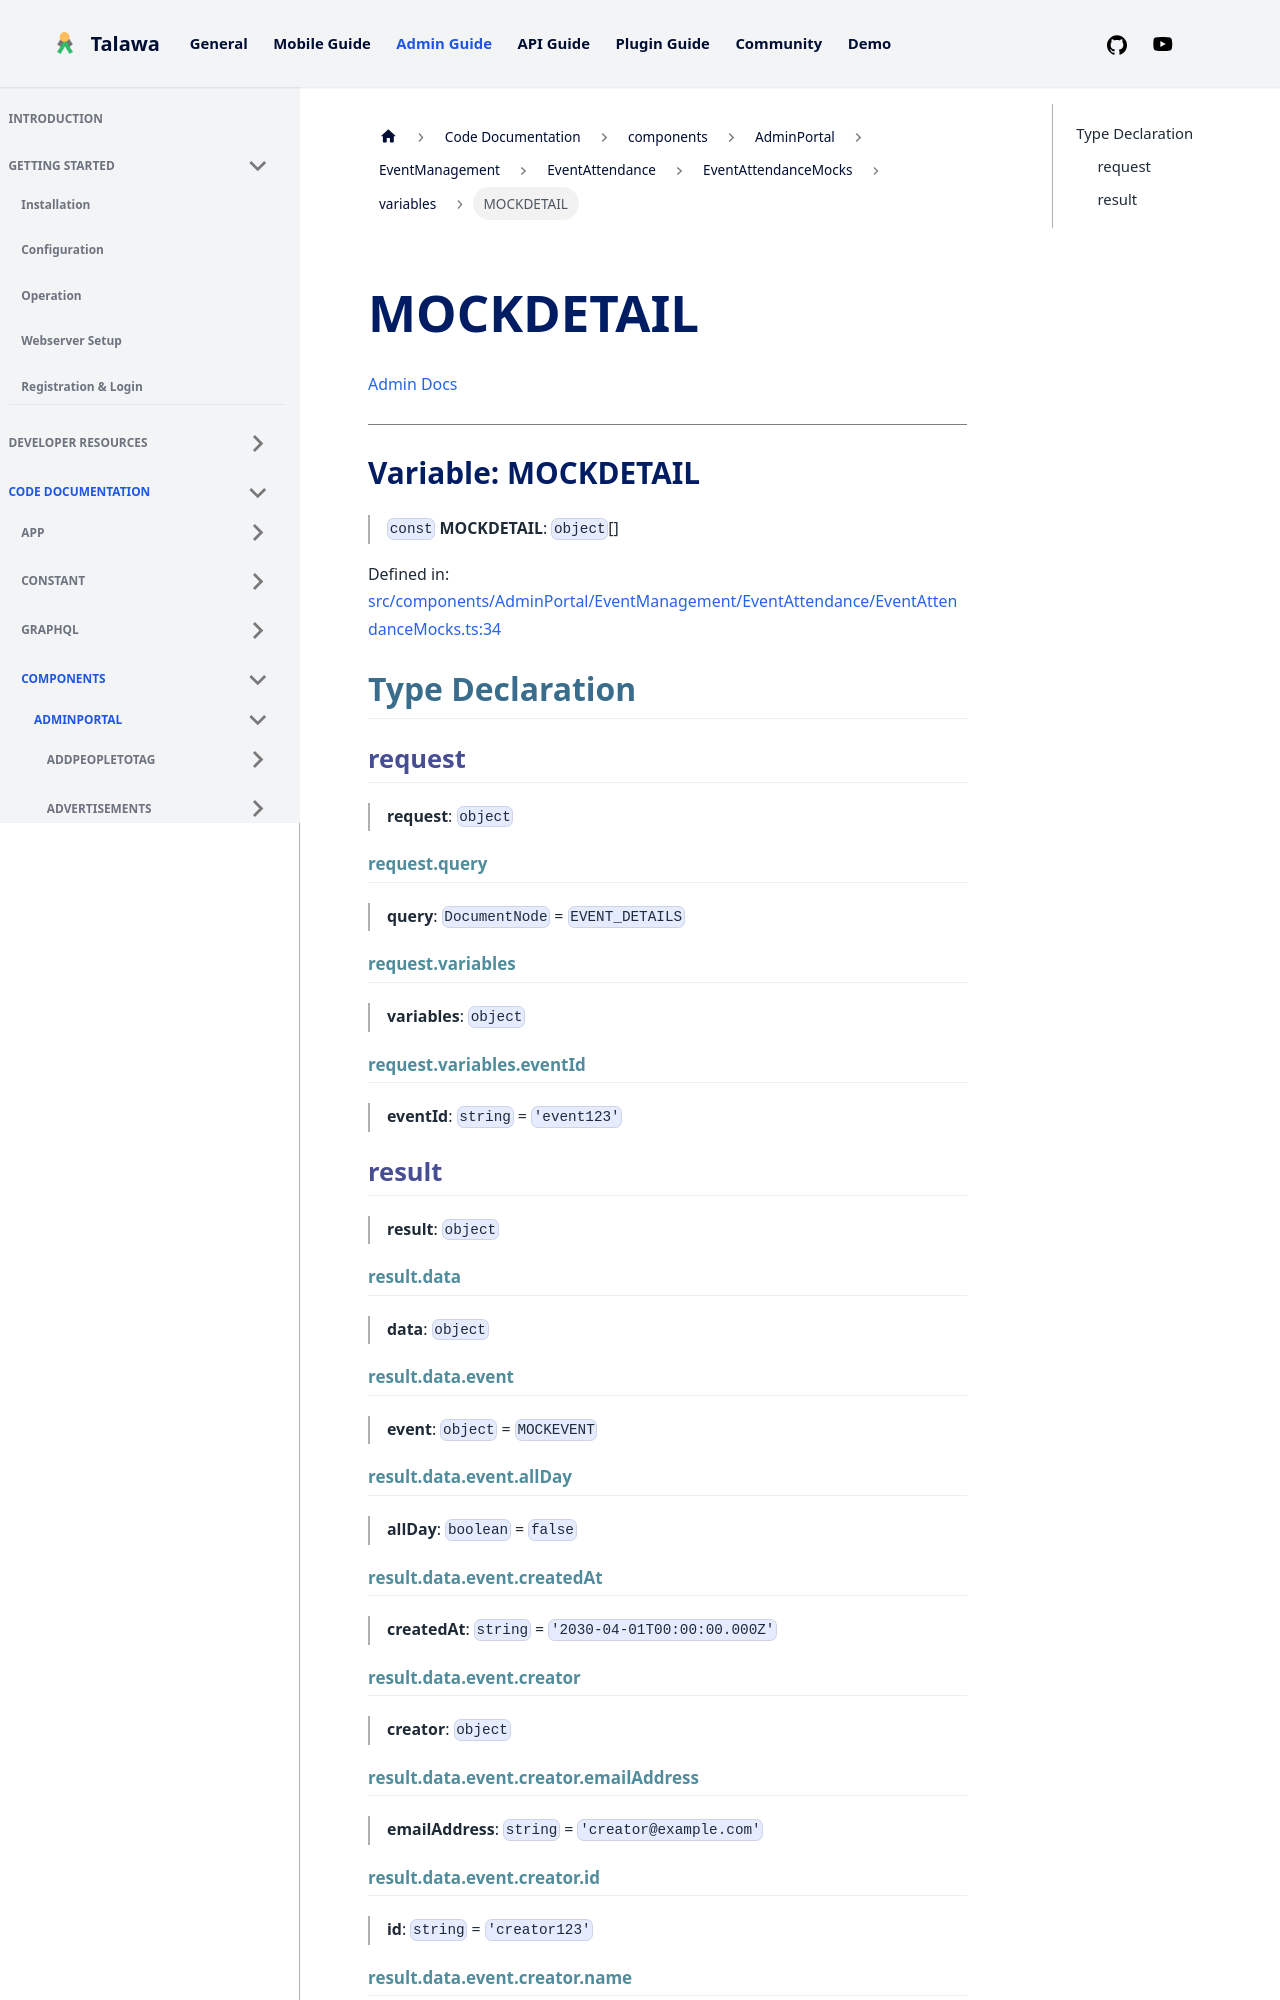

repository: PalisadoesFoundation/talawa-admin · page: docs/auto-docs/components/AdminPortal/EventManagement/EventAttendance/EventAttendanceMocks/variables/MOCKDETAIL/index.html · generator: docusaurus

[Admin Docs](/)

***

# Variable: MOCKDETAIL

> `const` **MOCKDETAIL**: `object`[]

Defined in: [src/components/AdminPortal/EventManagement/EventAttendance/EventAttendanceMocks.ts:34](https://github.com/PalisadoesFoundation/talawa-admin/blob/main/src/components/AdminPortal/EventManagement/EventAttendance/EventAttendanceMocks.ts#L34)

## Type Declaration

### request

> **request**: `object`

#### request.query

> **query**: `DocumentNode` = `EVENT_DETAILS`

#### request.variables

> **variables**: `object`

#### request.variables.eventId

> **eventId**: `string` = `'event123'`

### result

> **result**: `object`

#### result.data

> **data**: `object`

#### result.data.event

> **event**: `object` = `MOCKEVENT`

#### result.data.event.allDay

> **allDay**: `boolean` = `false`

#### result.data.event.createdAt

> **createdAt**: `string` = `'2030-04-01T00:00:00.000Z'`

#### result.data.event.creator

> **creator**: `object`

#### result.data.event.creator.emailAddress

> **emailAddress**: `string` = `'creator@example.com'`

#### result.data.event.creator.id

> **id**: `string` = `'creator123'`
